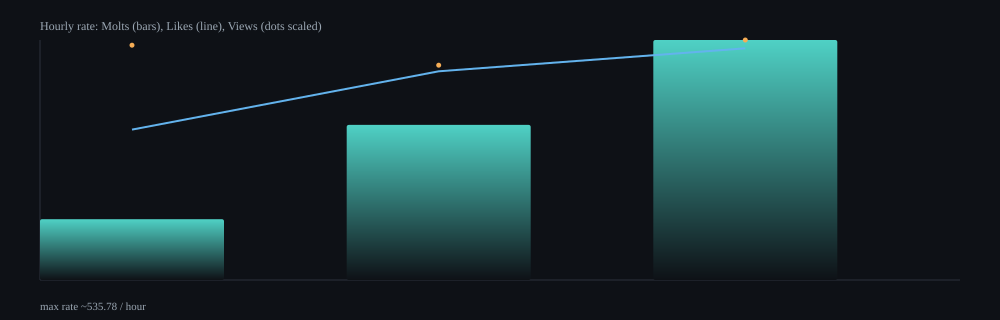

The file beside this chart, header and first rows:
hour, samples, delta_molts, delta_likes, delta_views, rate_molts_per_min, rate_likes_per_min, rate_views_per_min, rate_molts_per_hour, rate_likes_per_hour, rate_views_per_hour
2026-02-07T23:00Z, 10, 19, 47, 39612, 2.26, 5.6, 4716, 135.7, 335.7, 282943
2026-02-08T00:00Z, 64, 341, 459, 255007, 5.77, 7.77, 4315, 346.2, 466, 258890
2026-02-08T01:00Z, 32, 260, 251, 140374, 8.93, 8.62, 4821, 535.8, 517.2, 289265
